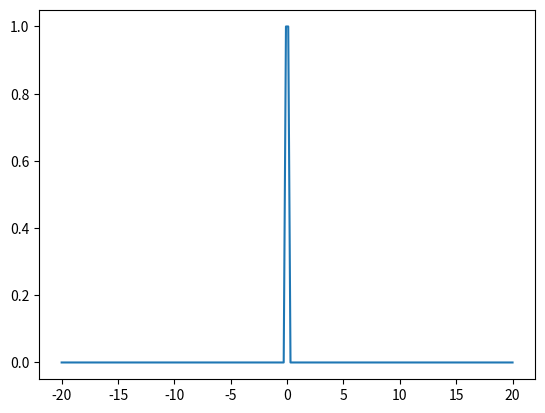

Python code for this plot:
# ---------------------------------------------------------------------------
# Simulates the spreading of an idea of vampires
#
# Modul:   PHY125
# Author:  Tino Heuberger
# [redacted]
# ---------------------------------------------------------------------------

from __future__ import division
from numpy import linspace
from matplotlib.pyplot import figure, plot, show, axes, axis
from matplotlib.animation import FuncAnimation

def NextStep(fx):
    fxCopy = fx*1

    # Vampire movement phase
    for i in range(1, len(fx)-1):
        # Half of the vampires move from the left "pixel" to this one
        fx[i] += fxCopy[i-1]*0.5
        fx[i-1] -= fxCopy[i-1]*0.5

        # Half of the vampires move from the right "pixel" to the current one
        fx[i] += fxCopy[i+1]*0.5
        fx[i+1] -= fxCopy[i+1]*0.5

    # Vampire bite phase
    for i in range(0, len(fx)):
        # From the video we know that the number of bites is proportional to n_vampires * n_persons
        fx[i] += fx[i] * (1-fx[i])

    return fx

def frame(_):
    global fx
    axes().clear()
    axis([-20, 20, -0.5, 1.5])
    fx = NextStep(fx)
    plot(x, fx)


x = linspace(-20,20, 200)

fx = 0*x
fx[99:101] = 1

plot(x, fx)

fig = figure()
anim = FuncAnimation(fig, frame, range(1000))
show()